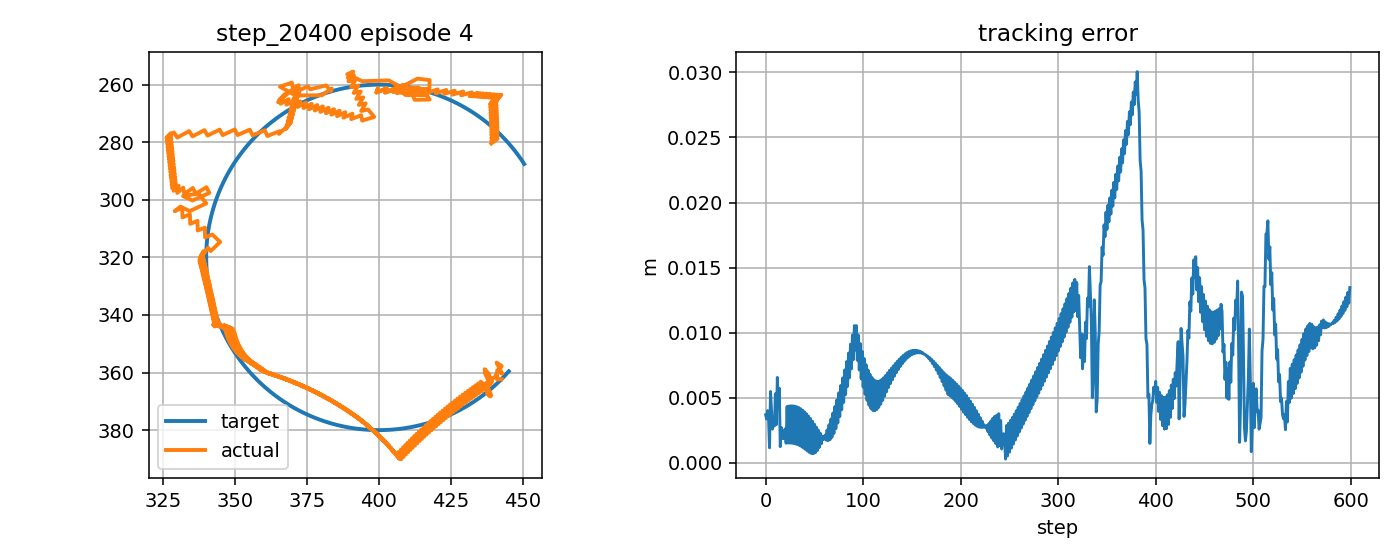

The data file committed next to this chart (first rows):
step, t, x_target_px, y_target_px, x_ee_px, y_ee_px, q1, q2, dq1, dq2, tau1, tau2, tau_pd1, tau_pd2, reward, ee_error_px, ee_error_m, q_error_norm, dq_error_norm, action_norm, action_saturation, tau_total_norm, tau_residual_norm, q_abs_max
0, 1.424, 445.1, 359.6, 442.6, 362.3, -2.138, 2.239, -1.06, 1.667, -5.094, 2.198, -2.496, 2.641, 0.7697, 3.694, 0.003694, 0.02899, 1.739, 0.527, 0.0, 5.547, 2.635, 2.239
1, 1.44, 444.8, 359.9, 442.2, 362.2, -2.141, 2.239, -0.1607, 0.0, 3.798, -11.64, 8.643, -11.56, 0.8462, 3.38, 0.00338, 0.02661, 0.2031, 0.9692, 0.0, 12.25, 4.846, 2.239
2, 1.457, 444.4, 360.3, 441.1, 362.5, -2.149, 2.244, -0.4784, 0.2846, -2.548, 1.229, -0.3449, 1.887, 0.8194, 4.016, 0.004016, 0.03156, 0.3625, 0.4598, 0.0, 2.829, 2.299, 2.244
3, 1.474, 444.1, 360.7, 441.1, 359.2, -2.15, 2.221, -0.1101, -1.382, 0.07221, -1.086, 3.023, -0.4465, 0.8686, 3.36, 0.00336, 0.02223, 1.58, 0.6039, 0.0, 1.088, 3.02, 2.221
4, 1.49, 443.8, 361.1, 442.8, 360.4, -2.138, 2.225, 0.7572, 0.2846, -1.133, 16.01, -0.69, 13.8, 0.9924, 1.16, 0.00116, 0.007541, 0.8907, 0.4504, 0.0, 16.05, 2.252, 2.225
5, 1.507, 443.4, 361.4, 440.9, 356.6, -2.153, 2.202, -0.9095, -1.382, -8.129, -0.2647, -9.923, 0.4093, 0.6878, 5.488, 0.005488, 0.0351, 1.76, 0.3833, 0.0, 8.133, 1.917, 2.202
6, 1.524, 443.1, 361.8, 442.6, 357.7, -2.14, 2.207, 0.7572, 0.2846, 8.081, 14.15, 7.195, 14.66, 0.8638, 4.056, 0.004056, 0.02778, 0.894, 0.2045, 0.0, 16.29, 1.022, 2.207
7, 1.54, 442.7, 362.1, 440.2, 361.7, -2.155, 2.24, -0.9095, 1.951, -7.105, 2.953, -10.03, 1.263, 0.9132, 2.597, 0.002597, 0.01841, 1.921, 0.6762, 0.0, 7.694, 3.381, 2.24
8, 1.557, 442.4, 362.5, 439.2, 362.1, -2.162, 2.244, -0.3914, 0.2846, 2.142, -9.556, 7.078, -13.11, 0.8228, 3.186, 0.003186, 0.02286, 0.2721, 1.216, 0.5, 9.794, 6.079, 2.244
9, 1.574, 442, 362.8, 439.2, 363.4, -2.161, 2.254, 0.0624, 0.5658, -0.1245, 1.282, 2.03, 0.1664, 0.8869, 2.833, 0.002833, 0.02162, 0.4242, 0.4853, 0.0, 1.288, 2.427, 2.254
10, 1.59, 441.7, 363.2, 437.2, 360.2, -2.177, 2.235, -0.9573, -1.101, -4.014, -2.372, -2.652, -2.311, 0.7334, 5.317, 0.005317, 0.03501, 1.529, 0.2725, 0.0, 4.662, 1.363, 2.235
11, 1.607, 441.3, 363.5, 438.8, 362, -2.165, 2.245, 0.7093, 0.5658, 8.99, 9.911, 8.021, 11.77, 0.9248, 2.94, 0.00294, 0.01963, 0.9292, 0.4191, 0.0, 13.38, 2.096, 2.245
12, 1.624, 440.9, 363.9, 436.7, 358.8, -2.181, 2.226, -0.9573, -1.101, -6.457, -0.7524, -9.185, -1.795, 0.6528, 6.566, 0.006566, 0.04223, 1.525, 0.5842, 0.0, 6.5, 2.921, 2.226
13, 1.64, 440.6, 364.2, 438.3, 360.6, -2.169, 2.236, 0.7093, 0.5658, 9.112, 10.76, 7.954, 12.28, 0.8704, 4.263, 0.004263, 0.02763, 0.9331, 0.3829, 0.0, 14.1, 1.914, 2.236
14, 1.657, 440.2, 364.6, 436.7, 360, -2.18, 2.234, -0.6787, -0.08377, -5.768, 1.091, -9.254, -1.281, 0.7208, 5.732, 0.005732, 0.0371, 0.5978, 0.8433, 0.0, 5.87, 4.216, 2.234
15, 1.674, 439.8, 364.9, 438.7, 364.3, -2.164, 2.261, 0.988, 1.583, 4.328, 5.183, 4.927, 4.064, 1.038, 1.25, 0.00125, 0.00854, 1.801, 0.2538, 0.0, 6.752, 1.269, 2.261
16, 1.69, 439.4, 365.2, 437.2, 363.7, -2.175, 2.259, -0.6787, -0.08377, -17.32, -7.912, -12.45, -10.1, 0.8322, 2.728, 0.002728, 0.01834, 0.5938, 1.066, 0.0, 19.04, 5.331, 2.259
17, 1.707, 439.1, 365.5, 439, 368, -2.159, 2.286, 0.988, 1.583, 3.271, 3.122, 4.511, 3.383, 0.907, 2.423, 0.002423, 0.01703, 1.805, 0.2534, 0.0, 4.522, 1.267, 2.286
18, 1.724, 438.7, 365.9, 437.5, 367.3, -2.17, 2.284, -0.6787, -0.08377, -17.84, -12.51, -12.87, -10.78, 0.9087, 1.861, 0.001861, 0.01438, 0.5897, 1.052, 0.5, 21.79, 5.26, 2.284
19, 1.74, 438.3, 366.2, 438.6, 368.3, -2.161, 2.289, 0.524, 0.272, 2.124, 1.012, 4.09, 2.696, 0.9018, 2.138, 0.002138, 0.01466, 0.6833, 0.5177, 0.0, 2.353, 2.589, 2.289
20, 1.757, 437.9, 366.5, 436.4, 364.3, -2.18, 2.266, -1.143, -1.395, -8.715, -2.976, -8.373, -0.2158, 0.8772, 2.62, 0.00262, 0.01732, 1.857, 0.5563, 0.0, 9.209, 2.781, 2.266
21, 1.774, 437.5, 366.8, 437.5, 365.3, -2.172, 2.27, 0.524, 0.272, 9.646, 11.78, 8.873, 14.03, 0.9557, 1.514, 0.001514, 0.01065, 0.6869, 0.475, 0.0, 15.23, 2.375, 2.27
22, 1.79, 437.1, 367.1, 435.4, 363.2, -2.189, 2.259, -1.021, -0.6513, -6.242, 0.8416, -8.232, 0.6281, 0.7644, 4.337, 0.004337, 0.02885, 1.195, 0.4003, 0.0, 6.299, 2.001, 2.259
23, 1.807, 436.7, 367.4, 436.6, 365.9, -2.178, 2.276, 0.6459, 1.015, 7.471, 6.512, 7.716, 8.489, 0.9911, 1.523, 0.001523, 0.01057, 1.165, 0.3984, 0.0, 9.911, 1.992, 2.276
24, 1.824, 436.3, 367.7, 434.5, 363.8, -2.195, 2.265, -1.021, -0.6513, -12.71, -4.632, -9.466, -5.349, 0.7553, 4.373, 0.004373, 0.02915, 1.19, 0.6646, 0.0, 13.53, 3.323, 2.265
25, 1.84, 435.9, 368, 435.7, 366.5, -2.184, 2.282, 0.6459, 1.015, 7.507, 6.553, 7.699, 8.456, 0.9921, 1.525, 0.001525, 0.01048, 1.17, 0.3825, 0.0, 9.965, 1.912, 2.282
26, 1.857, 435.5, 368.3, 433.5, 364.4, -2.201, 2.272, -1.021, -0.6513, -12.4, -4.54, -9.485, -5.384, 0.7562, 4.389, 0.004389, 0.02934, 1.186, 0.6068, 0.0, 13.2, 3.034, 2.272
27, 1.874, 435.1, 368.6, 434.8, 367.2, -2.19, 2.288, 0.6459, 1.015, 7.532, 6.589, 7.678, 8.42, 0.9934, 1.514, 0.001514, 0.01034, 1.174, 0.3673, 0.0, 10.01, 1.836, 2.288
28, 1.89, 434.7, 368.9, 432.6, 365.1, -2.208, 2.278, -1.021, -0.6513, -12.07, -4.475, -9.509, -5.422, 0.758, 4.385, 0.004385, 0.02941, 1.181, 0.5466, 0.0, 12.88, 2.733, 2.278
29, 1.907, 434.3, 369.2, 433.9, 367.8, -2.197, 2.295, 0.6459, 1.015, 7.544, 6.618, 7.653, 8.379, 0.995, 1.489, 0.001489, 0.01013, 1.179, 0.3528, 0.0, 10.04, 1.764, 2.295
30, 1.924, 433.9, 369.5, 431.7, 365.7, -2.214, 2.284, -1.021, -0.6513, -11.74, -4.442, -9.537, -5.465, 0.7606, 4.359, 0.004359, 0.02936, 1.177, 0.4861, 0.0, 12.55, 2.43, 2.284
31, 1.94, 433.5, 369.8, 433, 368.4, -2.203, 2.301, 0.6459, 1.015, 7.609, 6.662, 7.623, 8.334, 0.9972, 1.449, 0.001449, 0.009856, 1.183, 0.3344, 0.0, 10.11, 1.672, 2.301
32, 1.957, 433.1, 370.1, 430.8, 366.4, -2.22, 2.29, -1.021, -0.6513, -11.42, -4.439, -9.57, -5.512, 0.764, 4.313, 0.004313, 0.02918, 1.172, 0.4271, 0.0, 12.25, 2.135, 2.29
33, 1.974, 432.7, 370.3, 432.1, 369.1, -2.209, 2.307, 0.6459, 1.015, 7.677, 6.704, 7.588, 8.284, 1, 1.393, 0.001393, 0.009494, 1.188, 0.3166, 0.0, 10.19, 1.583, 2.307
34, 1.99, 432.2, 370.6, 429.9, 367, -2.226, 2.296, -1.021, -0.6513, -11.1, -4.466, -9.606, -5.564, 0.768, 4.245, 0.004245, 0.02887, 1.167, 0.3712, 0.0, 11.97, 1.856, 2.296
35, 2.007, 431.8, 370.9, 431.2, 369.7, -2.215, 2.313, 0.6459, 1.015, 7.72, 6.738, 7.549, 8.23, 1.003, 1.321, 0.001321, 0.009044, 1.193, 0.3004, 0.0, 10.25, 1.502, 2.313
36, 2.024, 431.4, 371.1, 429.1, 367.7, -2.232, 2.302, -1.021, -0.6513, -10.8, -4.52, -9.648, -5.62, 0.7729, 4.157, 0.004157, 0.02842, 1.163, 0.3194, 0.0, 11.71, 1.597, 2.302
37, 2.04, 431, 371.4, 430.3, 370.4, -2.222, 2.319, 0.6459, 1.015, 7.734, 6.764, 7.506, 8.172, 1.007, 1.233, 0.001233, 0.008507, 1.197, 0.2853, 0.0, 10.27, 1.426, 2.319
38, 2.057, 430.5, 371.6, 428.2, 368.4, -2.239, 2.308, -1.021, -0.6513, -10.49, -4.578, -9.693, -5.681, 0.7784, 4.047, 0.004047, 0.02784, 1.158, 0.272, 0.0, 11.44, 1.36, 2.308
39, 2.074, 430.1, 371.9, 429.4, 371, -2.228, 2.325, 0.6459, 1.015, 7.732, 6.78, 7.459, 8.108, 1.011, 1.131, 0.001131, 0.007897, 1.202, 0.2712, 0.0, 10.28, 1.356, 2.325
40, 2.09, 429.7, 372.1, 427.3, 369, -2.245, 2.314, -1.021, -0.6513, -10.22, -4.67, -9.743, -5.747, 0.7847, 3.917, 0.003917, 0.02713, 1.153, 0.2355, 0.0, 11.23, 1.178, 2.314
41, 2.107, 429.2, 372.4, 428.5, 371.7, -2.234, 2.331, 0.6459, 1.015, 7.714, 6.788, 7.408, 8.04, 1.015, 1.018, 0.001018, 0.007238, 1.207, 0.2578, 0.0, 10.28, 1.289, 2.331
42, 2.124, 428.8, 372.6, 426.4, 369.7, -2.251, 2.32, -1.021, -0.6513, -10, -4.796, -9.796, -5.817, 0.7919, 3.767, 0.003767, 0.02628, 1.148, 0.2085, 0.0, 11.09, 1.043, 2.32
43, 2.14, 428.4, 372.9, 427.6, 372.4, -2.24, 2.337, 0.6459, 1.015, 7.71, 6.74, 7.352, 7.967, 1.019, 0.9021, 0.0009021, 0.006579, 1.212, 0.2556, 0.0, 10.24, 1.278, 2.337
44, 2.157, 427.9, 373.1, 425.6, 370.4, -2.257, 2.326, -1.021, -0.6513, -9.833, -4.956, -9.854, -5.893, 0.8, 3.598, 0.003598, 0.02531, 1.143, 0.1874, 0.0, 11.01, 0.9368, 2.326
45, 2.174, 427.5, 373.3, 426.7, 373, -2.247, 2.343, 0.6459, 1.015, 7.714, 6.645, 7.293, 7.889, 1.022, 0.7953, 0.0007953, 0.006004, 1.217, 0.2627, 0.0, 10.18, 1.313, 2.343
46, 2.19, 427, 373.6, 424.7, 371.1, -2.264, 2.332, -1.021, -0.6513, -9.673, -5.131, -9.916, -5.974, 0.8094, 3.41, 0.00341, 0.02421, 1.138, 0.1754, 0.0, 10.95, 0.8769, 2.332
47, 2.207, 426.6, 373.8, 425.9, 373.7, -2.253, 2.349, 0.6459, 1.015, 7.704, 6.537, 7.229, 7.806, 1.023, 0.7205, 0.0007205, 0.005648, 1.222, 0.271, 0.0, 10.1, 1.355, 2.349
48, 2.224, 426.1, 374, 423.8, 371.8, -2.27, 2.338, -1.021, -0.6513, -9.531, -5.324, -9.982, -6.059, 0.8203, 3.206, 0.003206, 0.023, 1.133, 0.1725, 0.0, 10.92, 0.8626, 2.338
49, 2.24, 425.7, 374.2, 425, 374.4, -2.259, 2.355, 0.6459, 1.015, 7.692, 6.424, 7.162, 7.718, 1.02, 0.7096, 0.0007096, 0.005679, 1.227, 0.2797, 0.0, 10.02, 1.398, 2.355
50, 2.257, 425.2, 374.4, 423, 372.5, -2.276, 2.344, -1.021, -0.6513, -9.436, -5.553, -10.05, -6.15, 0.8333, 2.987, 0.002987, 0.02169, 1.128, 0.1715, 0.0, 10.95, 0.8574, 2.344
51, 2.274, 424.8, 374.6, 424.1, 375.1, -2.265, 2.361, 0.6459, 1.015, 7.719, 6.328, 7.09, 7.624, 1.01, 0.7868, 0.0007868, 0.006223, 1.232, 0.288, 0.0, 9.982, 1.44, 2.361
52, 2.29, 424.3, 374.9, 422.1, 373.2, -2.282, 2.35, -1.021, -0.6513, -9.388, -5.82, -10.12, -6.246, 0.8488, 2.757, 0.002757, 0.02031, 1.123, 0.1702, 0.0, 11.05, 0.8509, 2.35
53, 2.307, 423.9, 375.1, 423.3, 375.8, -2.272, 2.367, 0.6459, 1.015, 7.728, 6.223, 7.016, 7.525, 0.9958, 0.9501, 0.0009501, 0.007291, 1.237, 0.2968, 0.0, 9.922, 1.484, 2.367
54, 2.324, 423.4, 375.2, 421.3, 373.9, -2.289, 2.356, -1.021, -0.6513, -9.395, -6.219, -10.2, -6.348, 0.8663, 2.521, 0.002521, 0.01889, 1.118, 0.1632, 0.0, 11.27, 0.8161, 2.356
55, 2.34, 422.9, 375.4, 422.4, 376.5, -2.278, 2.373, 0.6459, 1.015, 7.715, 6.11, 6.937, 7.421, 0.9771, 1.181, 0.001181, 0.008807, 1.243, 0.3048, 0.0, 9.841, 1.524, 2.373
56, 2.357, 422.5, 375.6, 420.4, 374.6, -2.295, 2.363, -1.021, -0.6513, -9.455, -6.725, -10.28, -6.455, 0.885, 2.287, 0.002287, 0.01747, 1.113, 0.1739, 0.0, 11.6, 0.8693, 2.363
57, 2.374, 422, 375.8, 421.6, 377.2, -2.284, 2.379, 0.6459, 1.015, 7.687, 5.984, 6.856, 7.311, 0.9553, 1.462, 0.001462, 0.01069, 1.248, 0.3133, 0.0, 9.742, 1.566, 2.379
58, 2.39, 421.5, 376, 419.6, 375.3, -2.301, 2.369, -1.021, -0.6513, -9.56, -7.268, -10.37, -6.568, 0.9036, 2.067, 0.002067, 0.01614, 1.108, 0.2133, 0.0, 12.01, 1.067, 2.369
59, 2.407, 421.1, 376.2, 420.7, 377.9, -2.29, 2.386, 0.6459, 1.015, 7.625, 5.843, 6.771, 7.195, 0.9315, 1.783, 0.001783, 0.01287, 1.253, 0.3198, 0.0, 9.606, 1.599, 2.386
... 540 more rows
